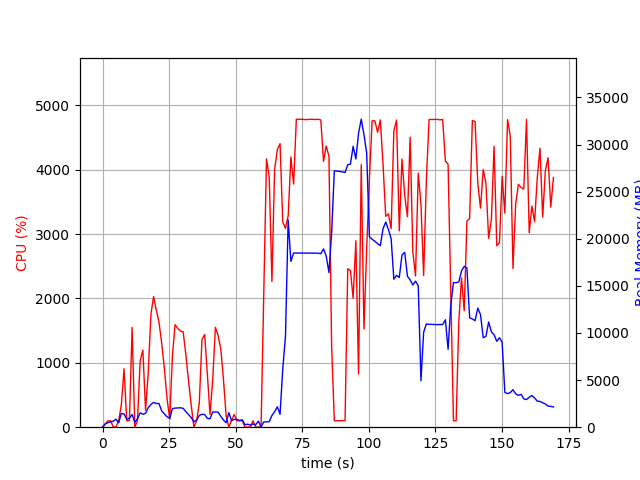

Source data for this figure (header and first rows):
elapsed_time, nproc, cpu, mem_real, mem_virtual
6.008148193359375e-05, 1, 0.0, 9.363, 3185
1.009, 2, 43.6, 374.1, 897.8
2.018, 2, 99.0, 477.6, 1022
3.028, 2, 100.0, 560.9, 1088
4.037, 4, 5.0, 630.8, 2490
5.047, 5, 2.0, 858.9, 3230
6.057, 2, 101.0, 467, 1705
7.067, 6, 354.4, 1465, 4708
8.081, 8, 906.0, 1395, 5996
9.088, 3, 100.2, 853.1, 2631
10.1, 3, 102.2, 951.5, 2769
11.1, 4, 1549, 1354, 3398
12.11, 2, 1.0, 518.6, 1838
13.12, 3, 99.2, 905, 3026
14.13, 4, 1035, 1519, 3688
15.14, 3, 1198, 1378, 3526
16.15, 3, 263.9, 1471, 3823
17.16, 3, 844.8, 2068, 4154
18.16, 3, 1755, 2422, 4524
19.17, 3, 2031, 2623, 5064
20.18, 3, 1816, 2519, 5054
21.19, 3, 1633, 2512, 5181
22.2, 2, 1307, 1734, 3466
23.21, 2, 913.9, 1422, 3632
24.22, 2, 443.6, 1099, 3730
25.23, 2, 124.1, 952.4, 3746
26.24, 2, 1110, 1969, 3969
27.24, 2, 1592, 2028, 3969
28.25, 2, 1533, 2049, 4025
29.26, 2, 1494, 2060, 4025
30.27, 2, 1482, 2004, 4025
31.28, 2, 1128, 1657, 4025
32.29, 2, 720.2, 1342, 4077
33.3, 2, 341.9, 1024, 4097
34.31, 2, 0.0, 566.1, 2065
35.32, 2, 99.0, 766.7, 2277
36.33, 2, 376.8, 1244, 2814
37.34, 2, 1362, 1365, 2697
38.35, 2, 1441, 1346, 2781
39.36, 2, 807.5, 925.1, 2967
40.36, 2, 198.4, 899.5, 2981
41.37, 2, 738.8, 1618, 3173
42.38, 2, 1551, 1614, 3183
43.39, 2, 1426, 1599, 3215
44.4, 2, 1216, 1154, 3241
45.41, 2, 739.2, 767.7, 3240
46.42, 2, 173.7, 469.3, 3254
47.42, 14, 5.0, 1542, 5857
48.44, 4, 102.2, 694.3, 2441
49.44, 4, 198.4, 827.6, 2675
50.45, 4, 101.2, 821.9, 2597
51.46, 3, 99.2, 711.7, 2152
52.47, 3, 100.2, 796.8, 2264
53.48, 3, 1.0, 266.6, 1632
54.49, 3, 2.0, 316.2, 1686
55.49, 3, 3.0, 214.2, 1606
56.5, 3, 99.2, 340.6, 1694
57.51, 3, 0.0, 264.1, 1613
58.52, 6, 4.0, 647.6, 2594
59.53, 2, 1.0, 36.28, 77.23
... 108 more rows
